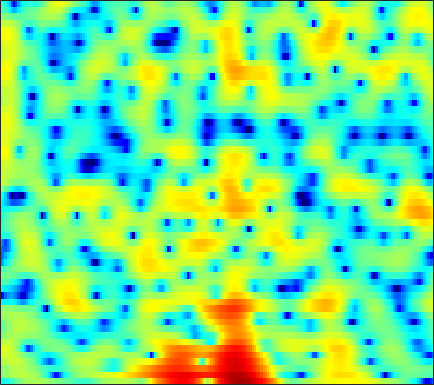

Data behind this chart, as committed beside it:
-5.1283, -5.1104, -4.8593, -4.3495, -3.8145, -2.9675, -2.0867, -1.4436, -0.66579, 0.018349, 0.609, 0.97349, 1.3698, 1.6707, 1.827, 1.9451, 1.9671, 1.9306, 1.8096, 1.6095, 1.3585, 1.1304, 0.80604, 0.47666
0.3251, 0.6076, 0.9682, 1.313, 1.56, 1.864, 2.134, 2.307, 2.49, 2.608, 2.649, 2.624, 2.506, 2.283, 2.039, 1.6, 1.017, 0.47, -0.4246, -1.54, -2.941, -4.231, -6.393, -9.282
-0.5854, 0.03419, 0.7338, 1.293, 1.63, 1.982, 2.223, 2.331, 2.387, 2.341, 2.192, 2.017, 1.697, 1.287, 0.9204, 0.3619, -0.2671, -0.772, -1.468, -2.164, -2.808, -3.237, -3.702, -4.006
1.53, 2.008, 2.521, 2.898, 3.086, 3.231, 3.255, 3.194, 3.013, 2.717, 2.306, 1.922, 1.305, 0.5615, -0.09329, -1.115, -2.328, -3.388, -5.057, -7.08, -9.507, -11.5, -13.36, -12.56
3.221, 3.43, 3.59, 3.608, 3.525, 3.284, 2.901, 2.518, 1.899, 1.181, 0.4038, -0.1917, -0.9484, -1.635, -2.104, -2.69, -3.273, -3.737, -4.446, -5.22, -5.979, -6.433, -6.652, -6.303
3.762, 3.923, 3.97, 3.817, 3.555, 2.984, 2.121, 1.249, -0.2802, -2.345, -5.201, -8.129, -13.48, -15.24, -11.65, -7.786, -5.339, -4.068, -2.877, -2.064, -1.493, -1.164, -0.8134, -0.5345
2.061, 2.354, 2.596, 2.663, 2.59, 2.321, 1.849, 1.361, 0.5429, -0.4344, -1.494, -2.233, -2.95, -3.195, -3.047, -2.555, -1.923, -1.457, -0.9338, -0.5415, -0.2813, -0.1705, -0.1264, -0.1825
-0.4509, 0.1196, 0.7648, 1.26, 1.534, 1.772, 1.876, 1.873, 1.783, 1.615, 1.405, 1.24, 1.03, 0.8478, 0.7305, 0.5931, 0.4557, 0.3421, 0.1528, -0.09481, -0.4247, -0.7337, -1.236, -1.835
-2.606, -1.516, -0.3281, 0.6015, 1.152, 1.72, 2.121, 2.327, 2.492, 2.551, 2.523, 2.448, 2.293, 2.083, 1.89, 1.59, 1.229, 0.9172, 0.4348, -0.1327, -0.8084, -1.402, -2.34, -3.506
-1.924, -0.971, 0.07483, 0.897, 1.386, 1.892, 2.247, 2.426, 2.566, 2.602, 2.546, 2.439, 2.222, 1.921, 1.641, 1.206, 0.7028, 0.2888, -0.3014, -0.9234, -1.569, -2.063, -2.756, -3.522
0.6612, 0.9361, 1.275, 1.552, 1.723, 1.885, 1.976, 2, 1.975, 1.886, 1.727, 1.562, 1.274, 0.8746, 0.4883, -0.156, -0.9638, -1.673, -2.73, -3.794, -4.6, -4.86, -4.663, -4.027
1.065, 0.8783, 0.7044, 0.5673, 0.4657, 0.3013, 0.09334, -0.09447, -0.3392, -0.5661, -0.7438, -0.8106, -0.873, -0.9656, -1.116, -1.534, -2.313, -3.239, -5.166, -8.437, -15.18, -24.73, -11.49, -5.688
-5.737, -6.078, -5.889, -5.514, -5.364, -5.518, -6.128, -6.906, -8.325, -9.775, -10.42, -9.931, -8.402, -6.72, -5.608, -4.473, -3.7, -3.342, -3.068, -2.899, -2.591, -2.123, -1.11, 0.2533
-18.97, -16.57, -12.58, -10.5, -9.835, -9.823, -10.7, -11.95, -14.43, -17.82, -20.51, -18.97, -15.14, -11.89, -9.907, -7.667, -5.785, -4.554, -3.107, -1.835, -0.6699, 0.1557, 1.205, 2.225
-5.378, -5.925, -6.42, -6.836, -7.224, -7.945, -8.981, -9.943, -11.48, -13.18, -14.84, -15.78, -16.08, -14.5, -12.52, -9.671, -7.054, -5.326, -3.324, -1.645, -0.2318, 0.6935, 1.772, 2.699
-1.341, -1.793, -2.372, -2.979, -3.486, -4.266, -5.22, -6.094, -7.538, -9.412, -11.9, -14.28, -16.87, -14.76, -11.72, -8.19, -5.431, -3.767, -1.968, -0.529, 0.6221, 1.318, 2.087, 2.709
-0.3048, -0.4689, -0.6571, -0.8425, -0.9834, -1.222, -1.528, -1.804, -2.229, -2.686, -3.075, -3.241, -3.23, -2.842, -2.357, -1.545, -0.6749, -0.0586, 0.6324, 1.142, 1.46, 1.581, 1.589, 1.464
-2.958, -2.611, -2.041, -1.412, -0.956, -0.4088, 0.05922, 0.3559, 0.7046, 0.9714, 1.207, 1.387, 1.615, 1.839, 2.002, 2.202, 2.33, 2.355, 2.262, 1.977, 1.443, 0.853, -0.2673, -1.848
-11.33, -9.063, -6.561, -4.548, -3.307, -1.886, -0.6895, 0.08839, 0.9645, 1.702, 2.293, 2.642, 3.006, 3.24, 3.331, 3.336, 3.195, 2.982, 2.546, 1.911, 1.038, 0.1881, -1.243, -3.111
-13.24, -11.55, -9.341, -7.279, -5.821, -3.969, -2.284, -1.151, 0.1628, 1.262, 2.128, 2.622, 3.091, 3.355, 3.423, 3.329, 3.054, 2.73, 2.154, 1.443, 0.6201, -0.04422, -0.9248, -1.774
-11.87, -12.86, -13.26, -11.49, -9.23, -6.14, -3.471, -1.805, 0.0436, 1.459, 2.515, 3.099, 3.607, 3.819, 3.799, 3.536, 3.012, 2.459, 1.518, 0.4002, -0.7763, -1.606, -2.453, -2.849
-9.838, -11.93, -14.27, -11.97, -8.886, -5.224, -2.398, -0.7268, 1.053, 2.4, 3.369, 3.868, 4.259, 4.327, 4.174, 3.702, 2.88, 2.018, 0.4724, -1.682, -4.691, -7.818, -13.21, -12.21
-4.626, -4.653, -4.344, -3.644, -2.887, -1.675, -0.4221, 0.4692, 1.506, 2.328, 2.923, 3.204, 3.354, 3.267, 3.036, 2.509, 1.718, 0.9411, -0.3325, -1.908, -3.743, -5.146, -6.503, -6.367
-3.444, -3.018, -2.381, -1.701, -1.14, -0.3964, 0.3266, 0.8292, 1.4, 1.833, 2.1, 2.187, 2.13, 1.88, 1.569, 0.9967, 0.3056, -0.2658, -1.03, -1.683, -2.175, -2.364, -2.358, -2.034
-3.9, -3.084, -2.098, -1.209, -0.5977, 0.1116, 0.715, 1.084, 1.48, 1.757, 1.869, 1.839, 1.623, 1.163, 0.6597, -0.2579, -1.396, -2.343, -3.535, -4.212, -4.044, -3.413, -2.232, -1.045
-5.639, -4.239, -2.841, -1.804, -1.218, -0.5796, -0.05897, 0.2841, 0.6583, 0.9573, 1.132, 1.157, 1.022, 0.6077, 0.05876, -1.08, -2.952, -5.071, -9.914, -25.14, -13.09, -7.302, -3.058, -0.4059
-6.25, -5.588, -5.072, -4.843, -4.793, -4.706, -4.527, -4.29, -3.847, -3.332, -2.731, -2.283, -1.773, -1.41, -1.308, -1.43, -1.851, -2.313, -2.914, -3.079, -2.414, -1.459, 0.06416, 1.502
-5.504, -6.41, -8.007, -10.08, -11.69, -13.33, -13.63, -13.28, -12.52, -11.51, -9.914, -8.383, -6.304, -4.475, -3.34, -2.171, -1.287, -0.7875, -0.2178, 0.2995, 0.8639, 1.314, 1.942, 2.571
-3.148, -4.772, -7.641, -11.72, -16.18, -23.02, -20.64, -18.88, -20.15, -29.41, -21.93, -14.51, -8.904, -5.435, -3.548, -1.673, -0.3233, 0.4223, 1.15, 1.655, 2.002, 2.199, 2.397, 2.592
1.343, 0.264, -1.34, -3.08, -4.316, -5.707, -6.681, -7.142, -7.478, -7.327, -6.316, -5.056, -3.203, -1.461, -0.3432, 0.8666, 1.698, 2.119, 2.404, 2.42, 2.165, 1.831, 1.243, 0.592
3.4, 2.923, 2.23, 1.512, 0.9937, 0.3781, -0.09277, -0.343, -0.4761, -0.4077, -0.1358, 0.1679, 0.6594, 1.151, 1.474, 1.772, 1.879, 1.806, 1.482, 0.8434, -0.1562, -1.215, -3.157, -6.029
2.99, 2.925, 2.741, 2.495, 2.278, 1.988, 1.721, 1.553, 1.382, 1.29, 1.251, 1.241, 1.24, 1.212, 1.14, 0.9355, 0.5971, 0.2185, -0.4633, -1.386, -2.556, -3.627, -5.327, -7.324
2.675, 2.864, 2.939, 2.857, 2.716, 2.469, 2.183, 1.978, 1.728, 1.532, 1.387, 1.295, 1.158, 0.9688, 0.7634, 0.3772, -0.1719, -0.6976, -1.556, -2.565, -3.683, -4.534, -5.606, -6.457
3.531, 3.738, 3.751, 3.492, 3.158, 2.559, 1.887, 1.412, 0.9237, 0.6779, 0.6741, 0.7722, 0.9062, 0.9314, 0.8312, 0.498, -0.1263, -0.7835, -1.941, -3.393, -5.12, -6.479, -8.082, -8.919
5.358, 5.377, 5.069, 4.352, 3.515, 1.959, -0.1285, -1.976, -4.084, -4.193, -2.561, -1.227, 0.1506, 0.9799, 1.262, 1.209, 0.7057, 0.01717, -1.348, -3.326, -6.156, -9.203, -16.08, -32.91
5.686, 5.617, 5.19, 4.33, 3.34, 1.466, -1.28, -4.118, -8.513, -8.275, -4.535, -2.383, -0.5147, 0.5613, 0.9591, 1.04, 0.6854, 0.148, -0.8964, -2.297, -3.981, -5.331, -6.904, -7.716
4.497, 4.559, 4.382, 3.91, 3.38, 2.465, 1.422, 0.6555, -0.1405, -0.4997, -0.4512, -0.2613, 0.02891, 0.1928, 0.188, -0.005655, -0.4485, -0.9307, -1.762, -2.785, -3.919, -4.797, -5.898, -6.793
3.871, 4.08, 4.147, 3.994, 3.759, 3.316, 2.777, 2.35, 1.785, 1.273, 0.8378, 0.5442, 0.1936, -0.1632, -0.4513, -0.8957, -1.441, -1.936, -2.746, -3.752, -5.002, -6.13, -7.952, -10.18
4.052, 4.294, 4.424, 4.353, 4.174, 3.793, 3.263, 2.788, 2.076, 1.303, 0.5146, -0.05684, -0.7721, -1.371, -1.745, -2.172, -2.551, -2.864, -3.387, -4.103, -5.127, -6.146, -7.983, -10.55
4.53, 4.738, 4.837, 4.725, 4.494, 3.997, 3.273, 2.585, 1.471, 0.1482, -1.348, -2.516, -3.96, -4.961, -5.27, -5.136, -4.668, -4.302, -3.929, -3.783, -3.906, -4.162, -4.696, -5.358
4.463, 4.699, 4.827, 4.719, 4.471, 3.883, 2.994, 2.095, 0.5565, -1.46, -4.12, -6.714, -11.62, -18.79, -17.39, -11.46, -7.972, -6.21, -4.548, -3.417, -2.648, -2.273, -1.97, -1.857
3.189, 3.633, 3.997, 4.066, 3.911, 3.414, 2.568, 1.691, 0.1928, -1.702, -4.003, -5.942, -8.579, -10.43, -10.58, -9.333, -7.489, -6.108, -4.461, -3.063, -1.939, -1.267, -0.5866, -0.1242
1.303, 2.194, 2.99, 3.358, 3.364, 3.045, 2.352, 1.606, 0.3008, -1.31, -3.182, -4.685, -6.655, -8.306, -9.023, -8.97, -7.81, -6.552, -4.75, -3.093, -1.702, -0.8386, 0.06522, 0.7189
0.5496, 1.683, 2.67, 3.161, 3.242, 2.996, 2.378, 1.687, 0.4577, -1.139, -3.141, -5.018, -8.25, -13.16, -20.09, -21.75, -12.38, -8.788, -5.578, -3.319, -1.64, -0.6676, 0.3248, 0.9996
1.712, 2.445, 3.078, 3.333, 3.292, 2.931, 2.255, 1.553, 0.4111, -0.9537, -2.509, -3.798, -5.587, -7.255, -8.117, -8.158, -6.927, -5.657, -3.968, -2.516, -1.367, -0.6921, -0.02034, 0.4183
3.568, 3.873, 4.054, 3.934, 3.635, 2.97, 2.01, 1.117, -0.2286, -1.605, -2.822, -3.502, -4.083, -4.283, -4.199, -3.848, -3.303, -2.826, -2.183, -1.618, -1.185, -0.9706, -0.8303, -0.8103
5.34, 5.441, 5.349, 4.956, 4.43, 3.384, 1.889, 0.4272, -2.054, -5.104, -7.946, -8.536, -7.093, -5.179, -4.005, -2.839, -2.066, -1.691, -1.447, -1.453, -1.666, -1.941, -2.404, -2.929
5.747, 5.894, 5.848, 5.496, 5, 3.977, 2.45, 0.9231, -1.802, -5.549, -9.903, -10.56, -7.524, -4.742, -3.369, -2.207, -1.651, -1.56, -1.823, -2.517, -3.642, -4.752, -6.516, -8.386
4.098, 4.561, 4.9, 4.912, 4.711, 4.162, 3.308, 2.516, 1.305, 0.08662, -0.9154, -1.369, -1.588, -1.528, -1.46, -1.472, -1.735, -2.136, -2.97, -4.24, -6.08, -7.976, -11.54, -17.55
2.228, 3.078, 3.82, 4.182, 4.239, 4.071, 3.681, 3.266, 2.616, 1.917, 1.234, 0.7591, 0.176, -0.3681, -0.7646, -1.361, -2.059, -2.703, -3.726, -4.978, -6.49, -7.783, -9.535, -11.08
2.277, 3.043, 3.746, 4.123, 4.213, 4.115, 3.8, 3.434, 2.83, 2.125, 1.383, 0.8139, 0.07327, -0.6398, -1.166, -1.881, -2.653, -3.292, -4.284, -5.415, -6.65, -7.594, -8.777, -9.706
3.769, 4.198, 4.579, 4.724, 4.678, 4.402, 3.884, 3.357, 2.469, 1.418, 0.2721, -0.5906, -1.601, -2.367, -2.799, -3.227, -3.673, -4.101, -4.914, -6.072, -7.601, -9.011, -11.15, -12.95
5.039, 5.286, 5.446, 5.39, 5.194, 4.697, 3.91, 3.116, 1.729, -0.08025, -2.383, -4.384, -6.967, -8.015, -7.374, -5.985, -4.959, -4.614, -4.706, -5.502, -7.095, -8.91, -12.71, -19.58
4.759, 4.992, 5.114, 5.011, 4.773, 4.236, 3.423, 2.586, 1.132, -0.8633, -3.658, -6.503, -11.81, -13.79, -10.28, -6.613, -4.436, -3.491, -2.882, -2.865, -3.349, -3.936, -4.857, -5.597
2.576, 2.854, 2.992, 2.89, 2.68, 2.267, 1.706, 1.188, 0.3805, -0.5521, -1.571, -2.304, -3.041, -3.265, -3.03, -2.381, -1.629, -1.118, -0.6275, -0.3338, -0.23, -0.2823, -0.41, -0.5573
-0.03061, 0.1179, 0.0008205, -0.3839, -0.7665, -1.292, -1.687, -1.832, -1.878, -1.8, -1.661, -1.558, -1.383, -1.141, -0.9025, -0.5075, -0.07492, 0.2668, 0.7134, 1.106, 1.441, 1.64, 1.816, 1.874
-1.868, -2.17, -3.056, -4.518, -5.958, -8.06, -9.076, -8.449, -6.681, -4.992, -3.705, -2.981, -2.264, -1.729, -1.412, -1.012, -0.5729, -0.2026, 0.3874, 1.038, 1.697, 2.184, 2.74, 3.148
-2.751, -3.305, -4.584, -6.72, -9.108, -13.98, -18.27, -14.58, -9.946, -7.192, -5.551, -4.78, -4.227, -4.056, -4.085, -4.19, -4.097, -3.744, -2.82, -1.485, -0.02841, 1.005, 2.232, 3.239
